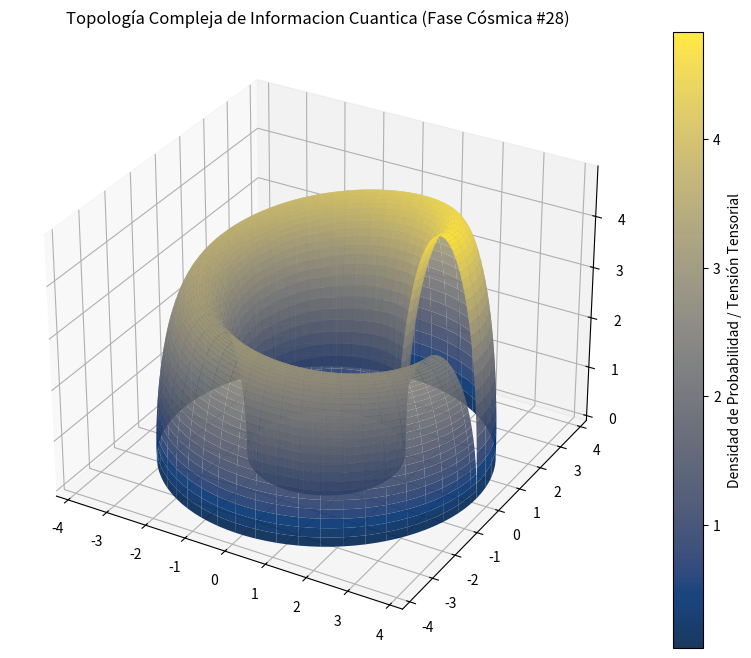

Here is the Python script that generated this plot:
%matplotlib inline
# Simulación Cósmica: Informacion Cuantica - Variante 28
import numpy as np
import matplotlib.pyplot as plt
from mpl_toolkits.mplot3d import Axes3D

# Parámetros Físicos Cuánticos/Relativistas
alpha = 2.755
beta = 1.003
gamma = 4.868

u = np.linspace(0, 2 * np.pi, 100)
v = np.linspace(0, np.pi, 100)
U, V = np.meshgrid(u, v)

# Topología Espacio-Temporal Avanzada (Fase Cósmica)
X = (alpha + beta * np.cos(V)) * np.cos(U)
Y = (alpha + beta * np.cos(V)) * np.sin(U)
Z = gamma * np.sin(V) * np.exp(-U/10)

fig = plt.figure(figsize=(12, 8))
ax = fig.add_subplot(111, projection='3d')
surf = ax.plot_surface(X, Y, Z, cmap='cividis', edgecolor='none', alpha=0.9)

fig.colorbar(surf, ax=ax, label='Densidad de Probabilidad / Tensión Tensorial')
plt.title(r'Topología Compleja de Informacion Cuantica (Fase Cósmica #28)')
plt.show()
